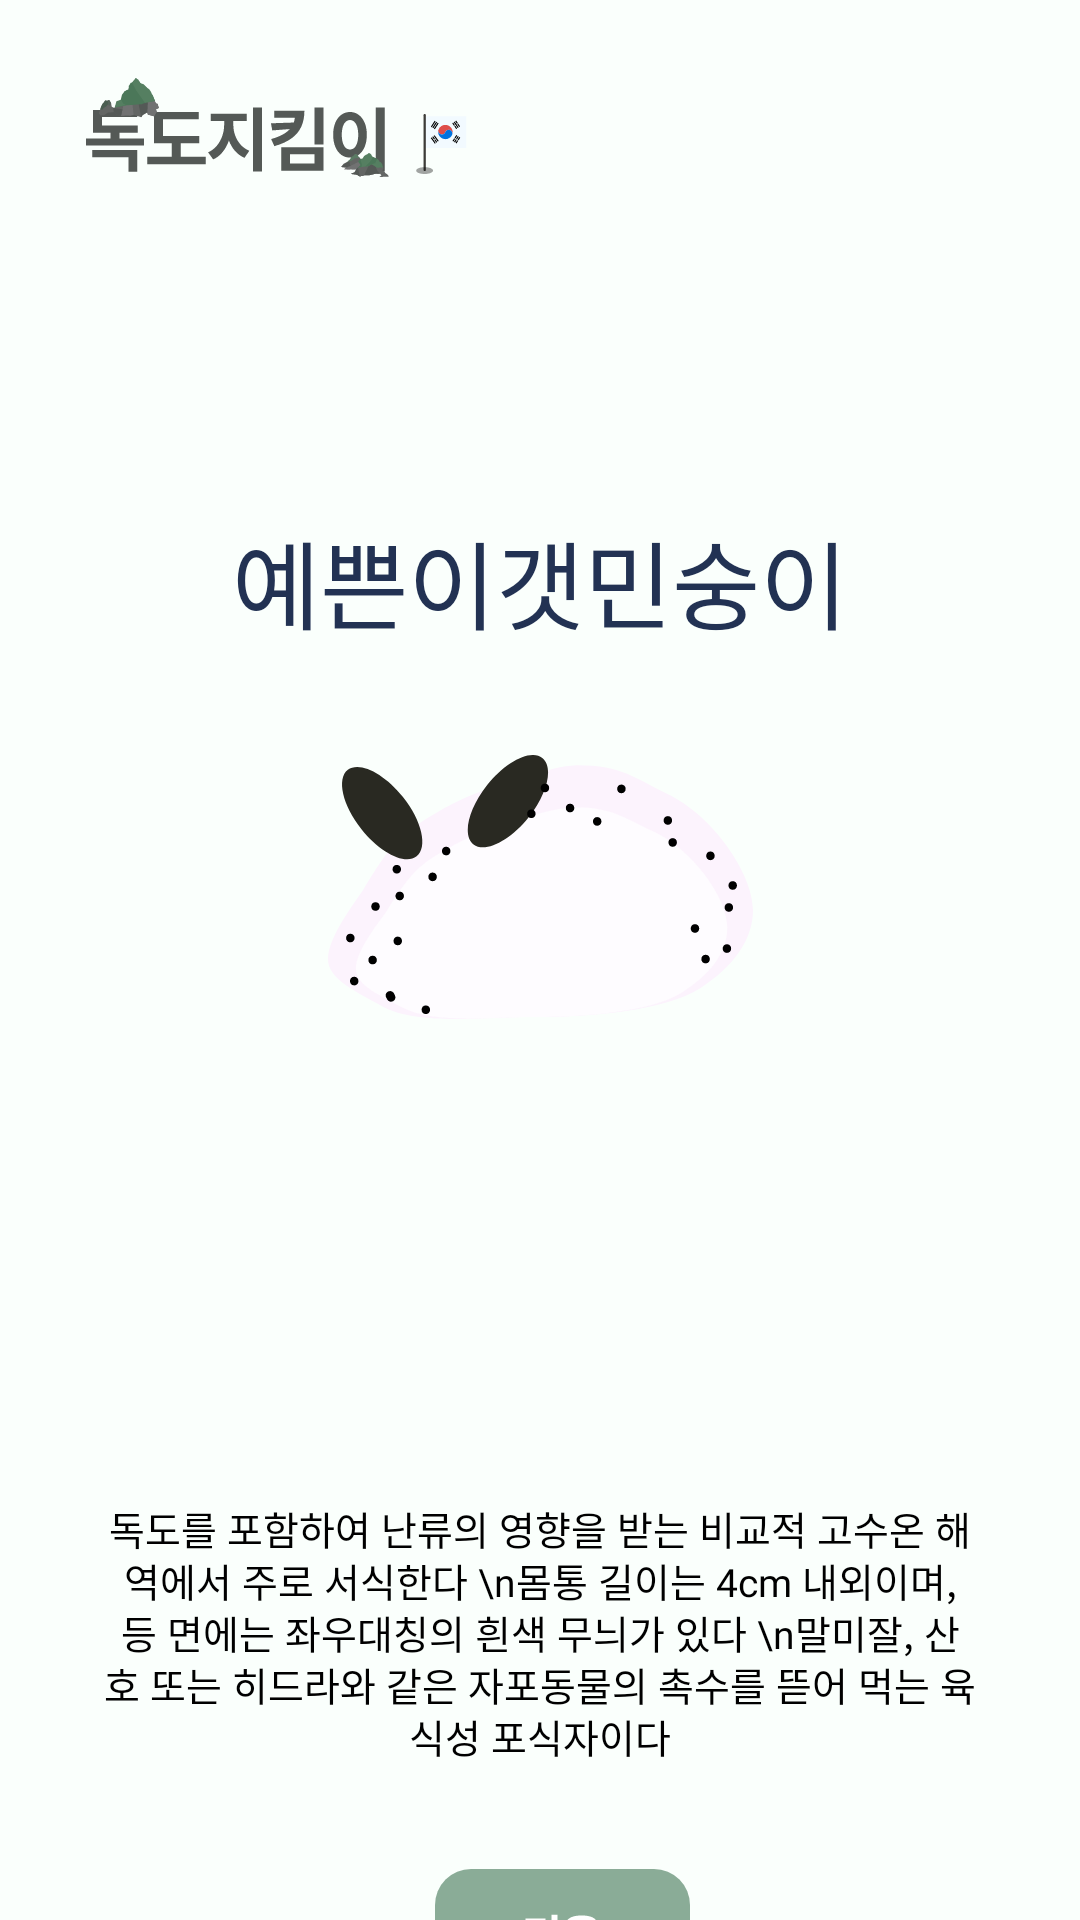

Layout XML and referenced resources for this Android screen:
<!-- AndroidManifest.xml: application theme Theme.AppCompat.NoActionBar -->
<!-- res/layout/activity_detail_white_slime.xml -->
<?xml version="1.0" encoding="utf-8"?>
<androidx.constraintlayout.widget.ConstraintLayout xmlns:android="http://schemas.android.com/apk/res/android"
    xmlns:app="http://schemas.android.com/apk/res-auto"
    android:layout_width="match_parent"
    android:layout_height="match_parent"
    android:background="#FAFFFC">

    <androidx.appcompat.widget.AppCompatButton
        android:id="@+id/buttonDokdoDetailWhiteSlime"
        android:layout_width="127.76dp"
        android:layout_height="35dp"
        android:layout_marginStart="28dp"
        android:layout_marginTop="26dp"
        android:background="@drawable/ic_logo2"
        app:layout_constraintStart_toStartOf="parent"
        app:layout_constraintTop_toTopOf="parent" />

    <TextView
        android:id="@+id/textviewFishDetailWhiteSlime"
        android:layout_width="wrap_content"
        android:layout_height="wrap_content"
        android:layout_marginTop="170dp"
        android:fontFamily="@font/comfortaabold"
        android:text="예쁜이갯민숭이"
        android:textColor="#223253"
        android:textSize="32sp"
        app:layout_constraintEnd_toEndOf="parent"
        app:layout_constraintStart_toStartOf="parent"
        app:layout_constraintTop_toTopOf="parent" />

    <ImageView
        android:id="@+id/imageviewDetailWhiteSlime"
        android:layout_width="157dp"
        android:layout_height="88dp"
        android:layout_marginTop="35dp"
        android:src="@drawable/ic_whiteslime"
        app:layout_constraintEnd_toEndOf="parent"
        app:layout_constraintStart_toStartOf="parent"
        app:layout_constraintTop_toBottomOf="@id/textviewFishDetailWhiteSlime" />



        <TextView
            android:id="@+id/textviewExplainWhiteSlime"
            android:layout_width="291dp"
            android:layout_height="126dp"
            android:layout_marginStart="18dp"
            android:layout_marginTop="500dp"
            android:layout_marginEnd="18dp"
            android:fontFamily="@font/comfortaaregular"
            android:lineHeight="14dp"
            android:text="독도를 포함하여 난류의 영향을 받는 비교적 고수온 해역에서 주로 서식한다 \n몸통 길이는 4cm 내외이며, 등 면에는 좌우대칭의 흰색 무늬가 있다 \n말미잘, 산호 또는 히드라와 같은 자포동물의 촉수를 뜯어 먹는 육식성 포식자이다"
            android:textAlignment="center"
            android:textColor="#000000"
            android:textSize="13sp"
            app:layout_constraintEnd_toEndOf="parent"
            app:layout_constraintStart_toStartOf="parent"
            app:layout_constraintTop_toTopOf="parent" />

    <ImageButton
        android:id="@+id/nextBtn"
        android:layout_width="85dp"
        android:layout_height="45dp"
        android:layout_marginStart="145dp"
        android:layout_marginTop="623dp"
        app:layout_constraintStart_toStartOf="parent"
        app:layout_constraintTop_toTopOf="parent"
        android:src="@drawable/ic_nextbutton"/>
</androidx.constraintlayout.widget.ConstraintLayout>
<!-- resources referenced by this layout -->
<resources>
  <!-- drawable ic_logo2: vector/xml drawable (drawable, 11234 chars, omitted) -->
  <!-- drawable ic_nextbutton (drawable) -->
  <vector xmlns:android="http://schemas.android.com/apk/res/android"
      android:width="85dp"
      android:height="45dp"
      android:viewportWidth="85"
      android:viewportHeight="45">
    <path
        android:pathData="M12,0L73,0A12,12 0,0 1,85 12L85,33A12,12 0,0 1,73 45L12,45A12,12 0,0 1,0 33L0,12A12,12 0,0 1,12 0z"
        android:fillColor="#8AAC97"/>
    <path
        android:pathData="M40.813,20.5H42.906V22.125H40.813V29.469H38.813V15.219H40.813V20.5ZM30.156,16.531H36.828V18.141H32.141V24.375C33.224,24.365 34.208,24.326 35.094,24.258C35.984,24.19 36.885,24.078 37.797,23.922L38.016,25.594C37.036,25.76 36.068,25.872 35.109,25.93C34.156,25.987 33.044,26.016 31.773,26.016H31.359H30.156V16.531ZM48.906,15.484C49.953,15.484 50.865,15.596 51.641,15.82C52.422,16.039 53.023,16.359 53.445,16.781C53.867,17.198 54.078,17.693 54.078,18.266C54.078,18.833 53.867,19.326 53.445,19.742C53.023,20.154 52.424,20.469 51.648,20.688C50.872,20.906 49.958,21.016 48.906,21.016C47.859,21.016 46.945,20.906 46.164,20.688C45.383,20.469 44.779,20.154 44.352,19.742C43.93,19.326 43.719,18.833 43.719,18.266C43.719,17.693 43.93,17.198 44.352,16.781C44.779,16.359 45.383,16.039 46.164,15.82C46.945,15.596 47.859,15.484 48.906,15.484ZM42.422,21.844H55.391V23.438H42.422V21.844ZM43.922,24.438H53.844V29.281H43.922V24.438ZM45.797,18.266C45.792,18.662 46.057,18.961 46.594,19.164C47.13,19.367 47.901,19.469 48.906,19.469C49.901,19.469 50.667,19.367 51.203,19.164C51.745,18.961 52.016,18.662 52.016,18.266C52.016,17.859 51.745,17.552 51.203,17.344C50.667,17.135 49.901,17.031 48.906,17.031C47.901,17.031 47.13,17.135 46.594,17.344C46.057,17.552 45.792,17.859 45.797,18.266ZM51.891,27.688V26.016H45.891V27.688H51.891Z"
        android:fillColor="#ffffff"/>
  </vector>
  <!-- drawable ic_whiteslime: vector/xml drawable (drawable, 6477 chars, omitted) -->
</resources>
